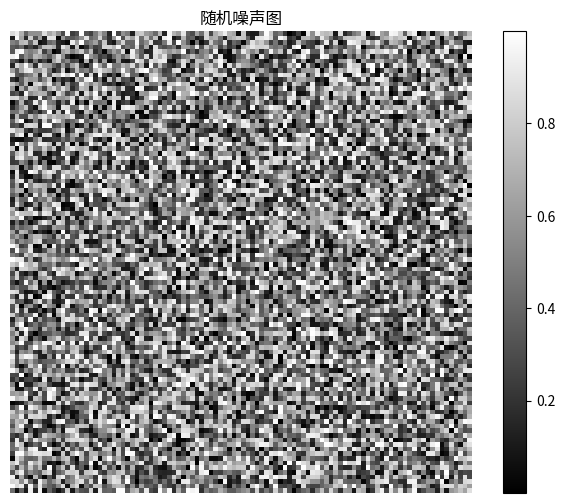

This chart was generated by the following Python code:
import numpy as np
import matplotlib.pyplot as plt

# 设置图像大小
plt.figure(figsize=(8, 6))

# 生成随机噪声数据
noise_image = np.random.rand(100, 100)  # 生成一个100x100的随机数组，范围在[0,1)

# 绘制噪声图
plt.imshow(noise_image, cmap='gray')
plt.title('随机噪声图')
plt.axis('off')  # 关闭坐标轴
plt.colorbar()  # 添加颜色条
plt.show()
